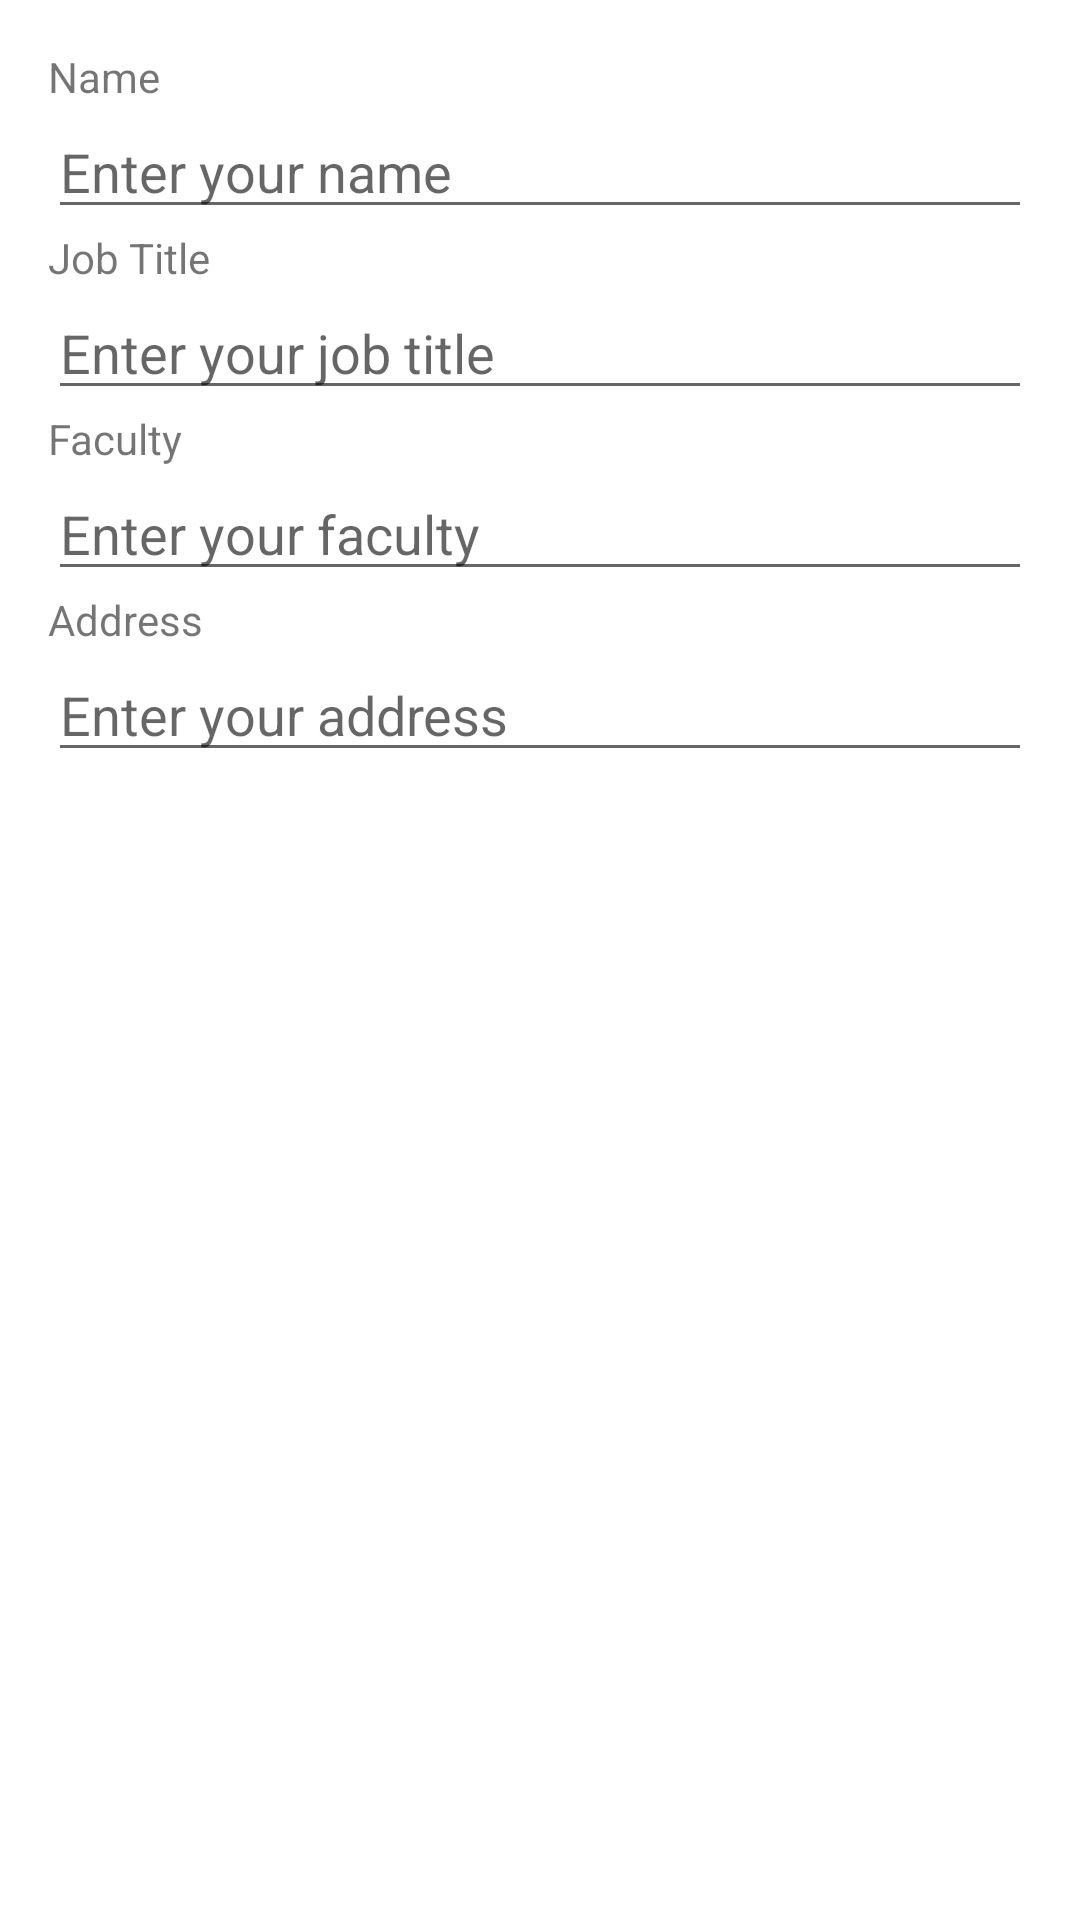

The Android layout XML behind this screen, and the referenced resources:
<!-- AndroidManifest.xml: application theme Theme.Jobify -->
<!-- res/layout/fragment_edit_profile_dialog.xml -->
<?xml version="1.0" encoding="utf-8"?>
<LinearLayout xmlns:android="http://schemas.android.com/apk/res/android"
    android:layout_width="match_parent"
    android:layout_height="wrap_content"
    android:orientation="vertical"
    android:padding="16dp">

    
    <TextView
        android:id="@+id/nameTextView"
        android:layout_width="match_parent"
        android:layout_height="wrap_content"
        android:text="@string/name_label" />

    <EditText
        android:id="@+id/nameEditText"
        android:layout_width="match_parent"
        android:layout_height="wrap_content"
        android:hint="@string/name_hint"
        android:inputType="textPersonName" />

    
    <TextView
        android:id="@+id/jobTitleTextView"
        android:layout_width="match_parent"
        android:layout_height="wrap_content"
        android:text="@string/job_title_label" />

    <EditText
        android:id="@+id/jobTitleEditText"
        android:layout_width="match_parent"
        android:layout_height="wrap_content"
        android:hint="@string/job_title_hint"
        android:inputType="text" />

    
    <TextView
        android:id="@+id/facultyTextView"
        android:layout_width="match_parent"
        android:layout_height="wrap_content"
        android:text="@string/faculty_label" />

    <EditText
        android:id="@+id/facultyEditText"
        android:layout_width="match_parent"
        android:layout_height="wrap_content"
        android:hint="@string/faculty_hint"
        android:inputType="text" />

    
    <TextView
        android:id="@+id/addressTextView"
        android:layout_width="match_parent"
        android:layout_height="wrap_content"
        android:text="@string/address_label" />

    <EditText
        android:id="@+id/addressEditText"
        android:layout_width="match_parent"
        android:layout_height="wrap_content"
        android:hint="@string/address_hint"
        android:inputType="text" />

</LinearLayout>
<!-- resources referenced by this layout -->
<resources>
  <string name="address_hint">Enter your address</string>
  <string name="address_label">Address</string>
  <string name="faculty_hint">Enter your faculty</string>
  <string name="faculty_label">Faculty</string>
  <string name="job_title_hint">Enter your job title</string>
  <string name="job_title_label">Job Title</string>
  <string name="name_hint">Enter your name</string>
  <string name="name_label">Name</string>
  <style name="Theme.Jobify" parent="Theme.MaterialComponents.DayNight.NoActionBar">
          <item name="colorPrimary">@color/primaryColor</item>
          <item name="colorPrimaryVariant">@color/primaryDarkColor</item>
          <item name="colorOnPrimary">@android:color/white</item>
          <item name="colorSecondary">@color/secondaryColor</item>
          <item name="colorSecondaryVariant">@color/secondaryDarkColor</item>
          <item name="colorOnSecondary">@android:color/black</item>
          <item name="android:statusBarColor">?attr/colorPrimaryVariant</item>
      </style>
  <color name="primaryColor">#0A66C2</color>
  <color name="primaryDarkColor">#084B8F</color>
  <color name="secondaryColor">#FF9800</color>
  <color name="secondaryDarkColor">#F57C00</color>
</resources>
